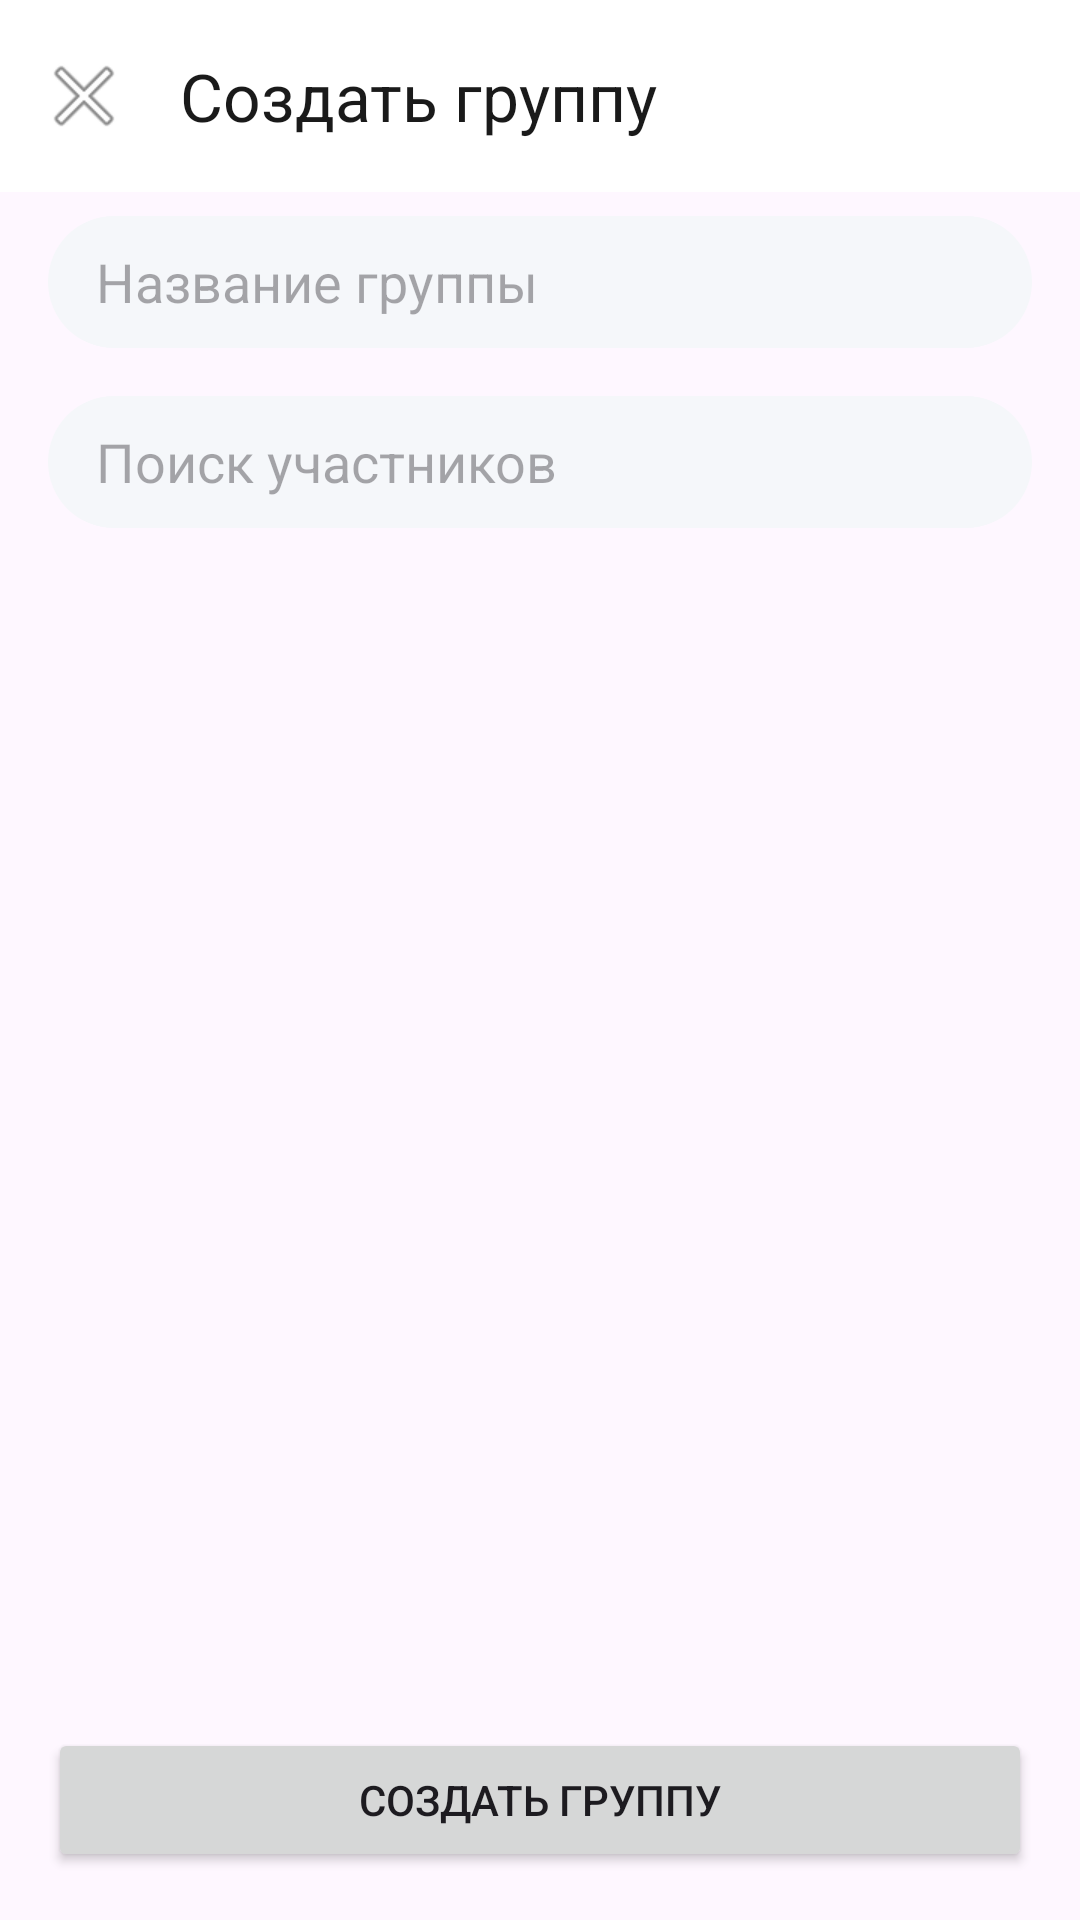

Here is an Android app screen rendered from its layout file. Give the layout XML and the strings, colors and styles it references.
<!-- AndroidManifest.xml: application theme Theme.IGMessenger -->
<!-- res/layout/activity_create_group.xml -->
<?xml version="1.0" encoding="utf-8"?>
<LinearLayout xmlns:android="http://schemas.android.com/apk/res/android"
    android:layout_width="match_parent"
    android:layout_height="match_parent"
    xmlns:app="http://schemas.android.com/apk/res-auto"
    android:orientation="vertical"
    android:fitsSystemWindows="true">
        <com.google.android.material.appbar.AppBarLayout
            android:layout_width="match_parent"
            android:layout_height="wrap_content"
            android:background="@color/white"
            android:elevation="4dp"
            app:layout_constraintEnd_toEndOf="parent"
            app:layout_constraintStart_toStartOf="parent"
            app:layout_constraintTop_toTopOf="parent">

            <com.google.android.material.appbar.MaterialToolbar
                android:id="@+id/toolbar"
                android:layout_width="match_parent"
                android:layout_height="?attr/actionBarSize"
                app:navigationIcon="@android:drawable/ic_menu_close_clear_cancel"
                app:title="@string/nav_create_grup_chat"
                app:titleTextColor="@color/text_primary_light" />

        </com.google.android.material.appbar.AppBarLayout>

    <EditText
        android:id="@+id/etGroupName"
        android:layout_width="match_parent"
        android:layout_height="44dp"
        android:background="@drawable/bg_input_field"
        android:hint="Название группы"
        android:inputType="text"
        android:layout_marginStart="16dp"
        android:layout_marginEnd="16dp"
        android:layout_marginBottom="8dp"
        android:layout_marginTop="8dp"
        android:paddingStart="16dp"
        android:paddingEnd="16dp" />

    <EditText
        android:id="@+id/etSearch"
        android:layout_width="match_parent"
        android:layout_height="44dp"
        android:background="@drawable/bg_input_field"
        android:drawableStart="@drawable/ic_search"
        android:hint="Поиск участников"
        android:inputType="text"
        android:layout_marginStart="16dp"
        android:layout_marginEnd="16dp"
        android:layout_marginBottom="8dp"
        android:layout_marginTop="8dp"
        android:paddingStart="16dp"
        android:paddingEnd="16dp" />

    <androidx.recyclerview.widget.RecyclerView
        android:id="@+id/listMembers"
        android:layout_width="match_parent"
        android:layout_height="0dp"
        android:layout_weight="1"
        android:layout_marginStart="16dp"
        android:layout_marginEnd="16dp"
        android:layout_marginTop="8dp" />

    <Button
        android:id="@+id/btnCreate"
        android:layout_width="match_parent"
        android:layout_height="wrap_content"
        android:layout_marginTop="12dp"
        android:layout_marginStart="16dp"
        android:layout_marginEnd="16dp"
        android:layout_marginBottom="16dp"
        android:text="Создать группу" />

</LinearLayout>
<!-- resources referenced by this layout -->
<resources>
  <color name="text_primary_light">#1A1A1A</color>
  <color name="white">#FFFFFF</color>
  <!-- drawable bg_input_field (drawable) -->
  <?xml version="1.0" encoding="utf-8"?>
  <shape xmlns:android="http://schemas.android.com/apk/res/android">
      <solid android:color="@color/gray_light"/>
      <corners android:radius="24dp"/>
  </shape>
  <string name="nav_create_grup_chat">Создать группу</string>
  <style name="Theme.IGMessenger" parent="Theme.Material3.DayNight.NoActionBar">
          <item name="colorPrimary">@color/primary_red</item>
          <item name="colorPrimaryVariant">@color/primary_red</item>
          <item name="colorOnPrimary">@color/white</item>
          <item name="colorSecondary">@color/primary_blue</item>
          <item name="colorOnSecondary">@color/white</item>
          <item name="android:statusBarColor">@android:color/transparent</item>
          <item name="android:navigationBarColor">@android:color/transparent</item>
      </style>
  <color name="gray_light">#F5F7FA</color>
  <color name="primary_red">#FF4757</color>
  <color name="primary_blue">#5B8CFF</color>
</resources>
